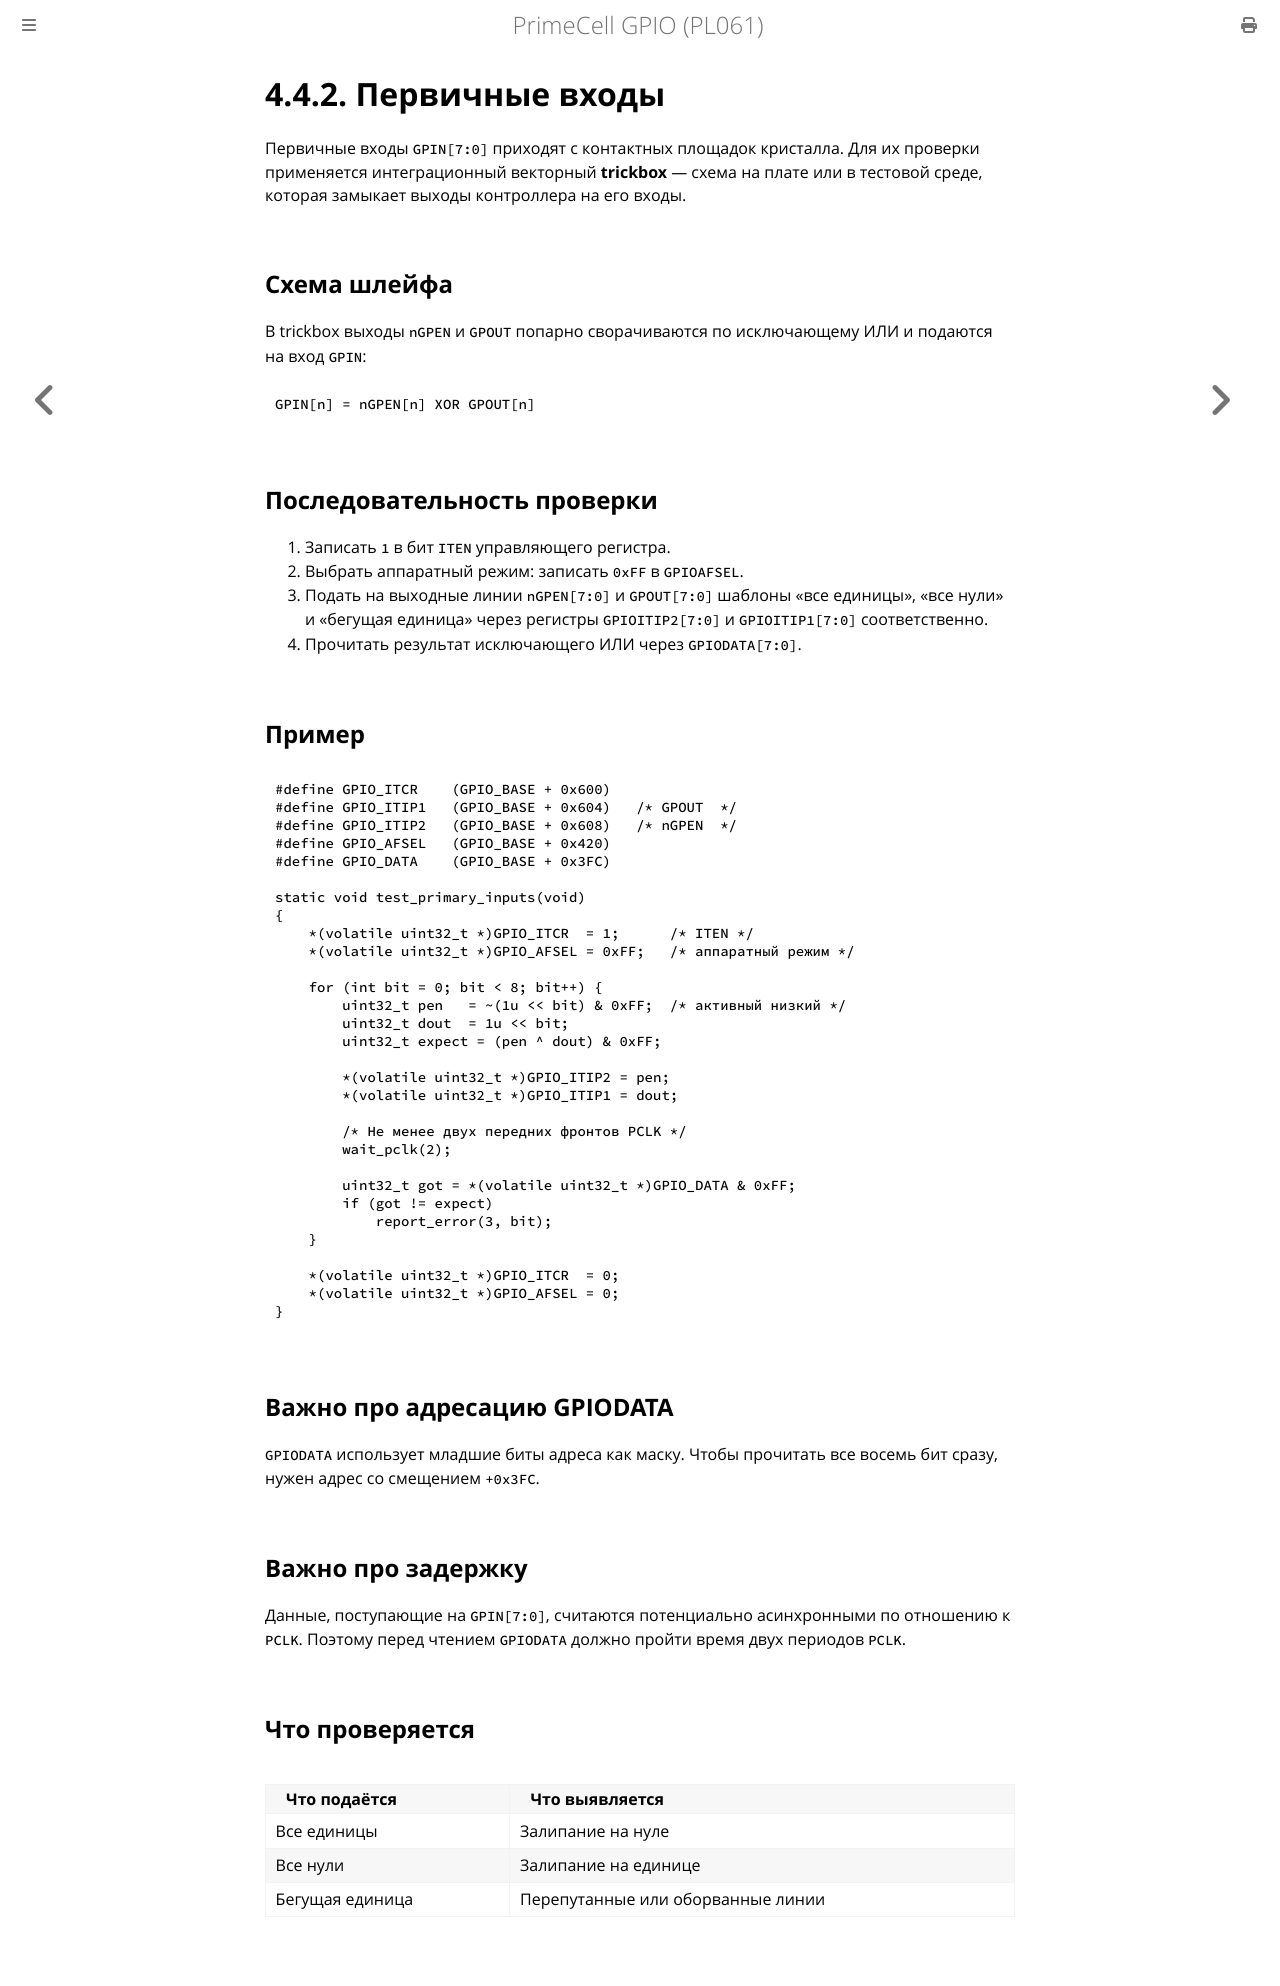

repository: MiCkEyZzZ/pl061 · page: ch04-primary-inputs.html · generator: mdbook

# 4.4.2. Первичные входы

Первичные входы `GPIN[7:0]` приходят с контактных площадок кристалла.
Для их проверки применяется интеграционный векторный **trickbox** —
схема на плате или в тестовой среде, которая замыкает выходы
контроллера на его входы.

## Схема шлейфа

В trickbox выходы `nGPEN` и `GPOUT` попарно сворачиваются
по исключающему ИЛИ и подаются на вход `GPIN`:

```text
GPIN[n] = nGPEN[n] XOR GPOUT[n]
```

## Последовательность проверки

1. Записать `1` в бит `ITEN` управляющего регистра.
2. Выбрать аппаратный режим: записать `0xFF` в `GPIOAFSEL`.
3. Подать на выходные линии `nGPEN[7:0]` и `GPOUT[7:0]` шаблоны
   «все единицы», «все нули» и «бегущая единица» через регистры
   `GPIOITIP2[7:0]` и `GPIOITIP1[7:0]` соответственно.
4. Прочитать результат исключающего ИЛИ через `GPIODATA[7:0]`.

## Пример

```c
#define GPIO_ITCR    (GPIO_BASE + 0x600)
#define GPIO_ITIP1   (GPIO_BASE + 0x604)   /* GPOUT  */
#define GPIO_ITIP2   (GPIO_BASE + 0x608)   /* nGPEN  */
#define GPIO_AFSEL   (GPIO_BASE + 0x420)
#define GPIO_DATA    (GPIO_BASE + 0x3FC)

static void test_primary_inputs(void)
{
    *(volatile uint32_t *)GPIO_ITCR  = 1;      /* ITEN */
    *(volatile uint32_t *)GPIO_AFSEL = 0xFF;   /* аппаратный режим */

    for (int bit = 0; bit < 8; bit++) {
        uint32_t pen   = ~(1u << bit) & 0xFF;  /* активный низкий */
        uint32_t dout  = 1u << bit;
        uint32_t expect = (pen ^ dout) & 0xFF;

        *(volatile uint32_t *)GPIO_ITIP2 = pen;
        *(volatile uint32_t *)GPIO_ITIP1 = dout;

        /* Не менее двух передних фронтов PCLK */
        wait_pclk(2);

        uint32_t got = *(volatile uint32_t *)GPIO_DATA & 0xFF;
        if (got != expect)
            report_error(3, bit);
    }

    *(volatile uint32_t *)GPIO_ITCR  = 0;
    *(volatile uint32_t *)GPIO_AFSEL = 0;
}
```

## Важно про адресацию GPIODATA

`GPIODATA` использует младшие биты адреса как маску. Чтобы прочитать
все восемь бит сразу, нужен адрес со смещением `+0x3FC`.

## Важно про задержку

Данные, поступающие на `GPIN[7:0]`, считаются потенциально
асинхронными по отношению к `PCLK`. Поэтому перед чтением `GPIODATA`
должно пройти время двух периодов `PCLK`.

## Что проверяется

| Что подаётся | Что выявляется |
|--------------|----------------|
| Все единицы | Залипание на нуле |
| Все нули | Залипание на единице |
| Бегущая единица | Перепутанные или оборванные линии |
